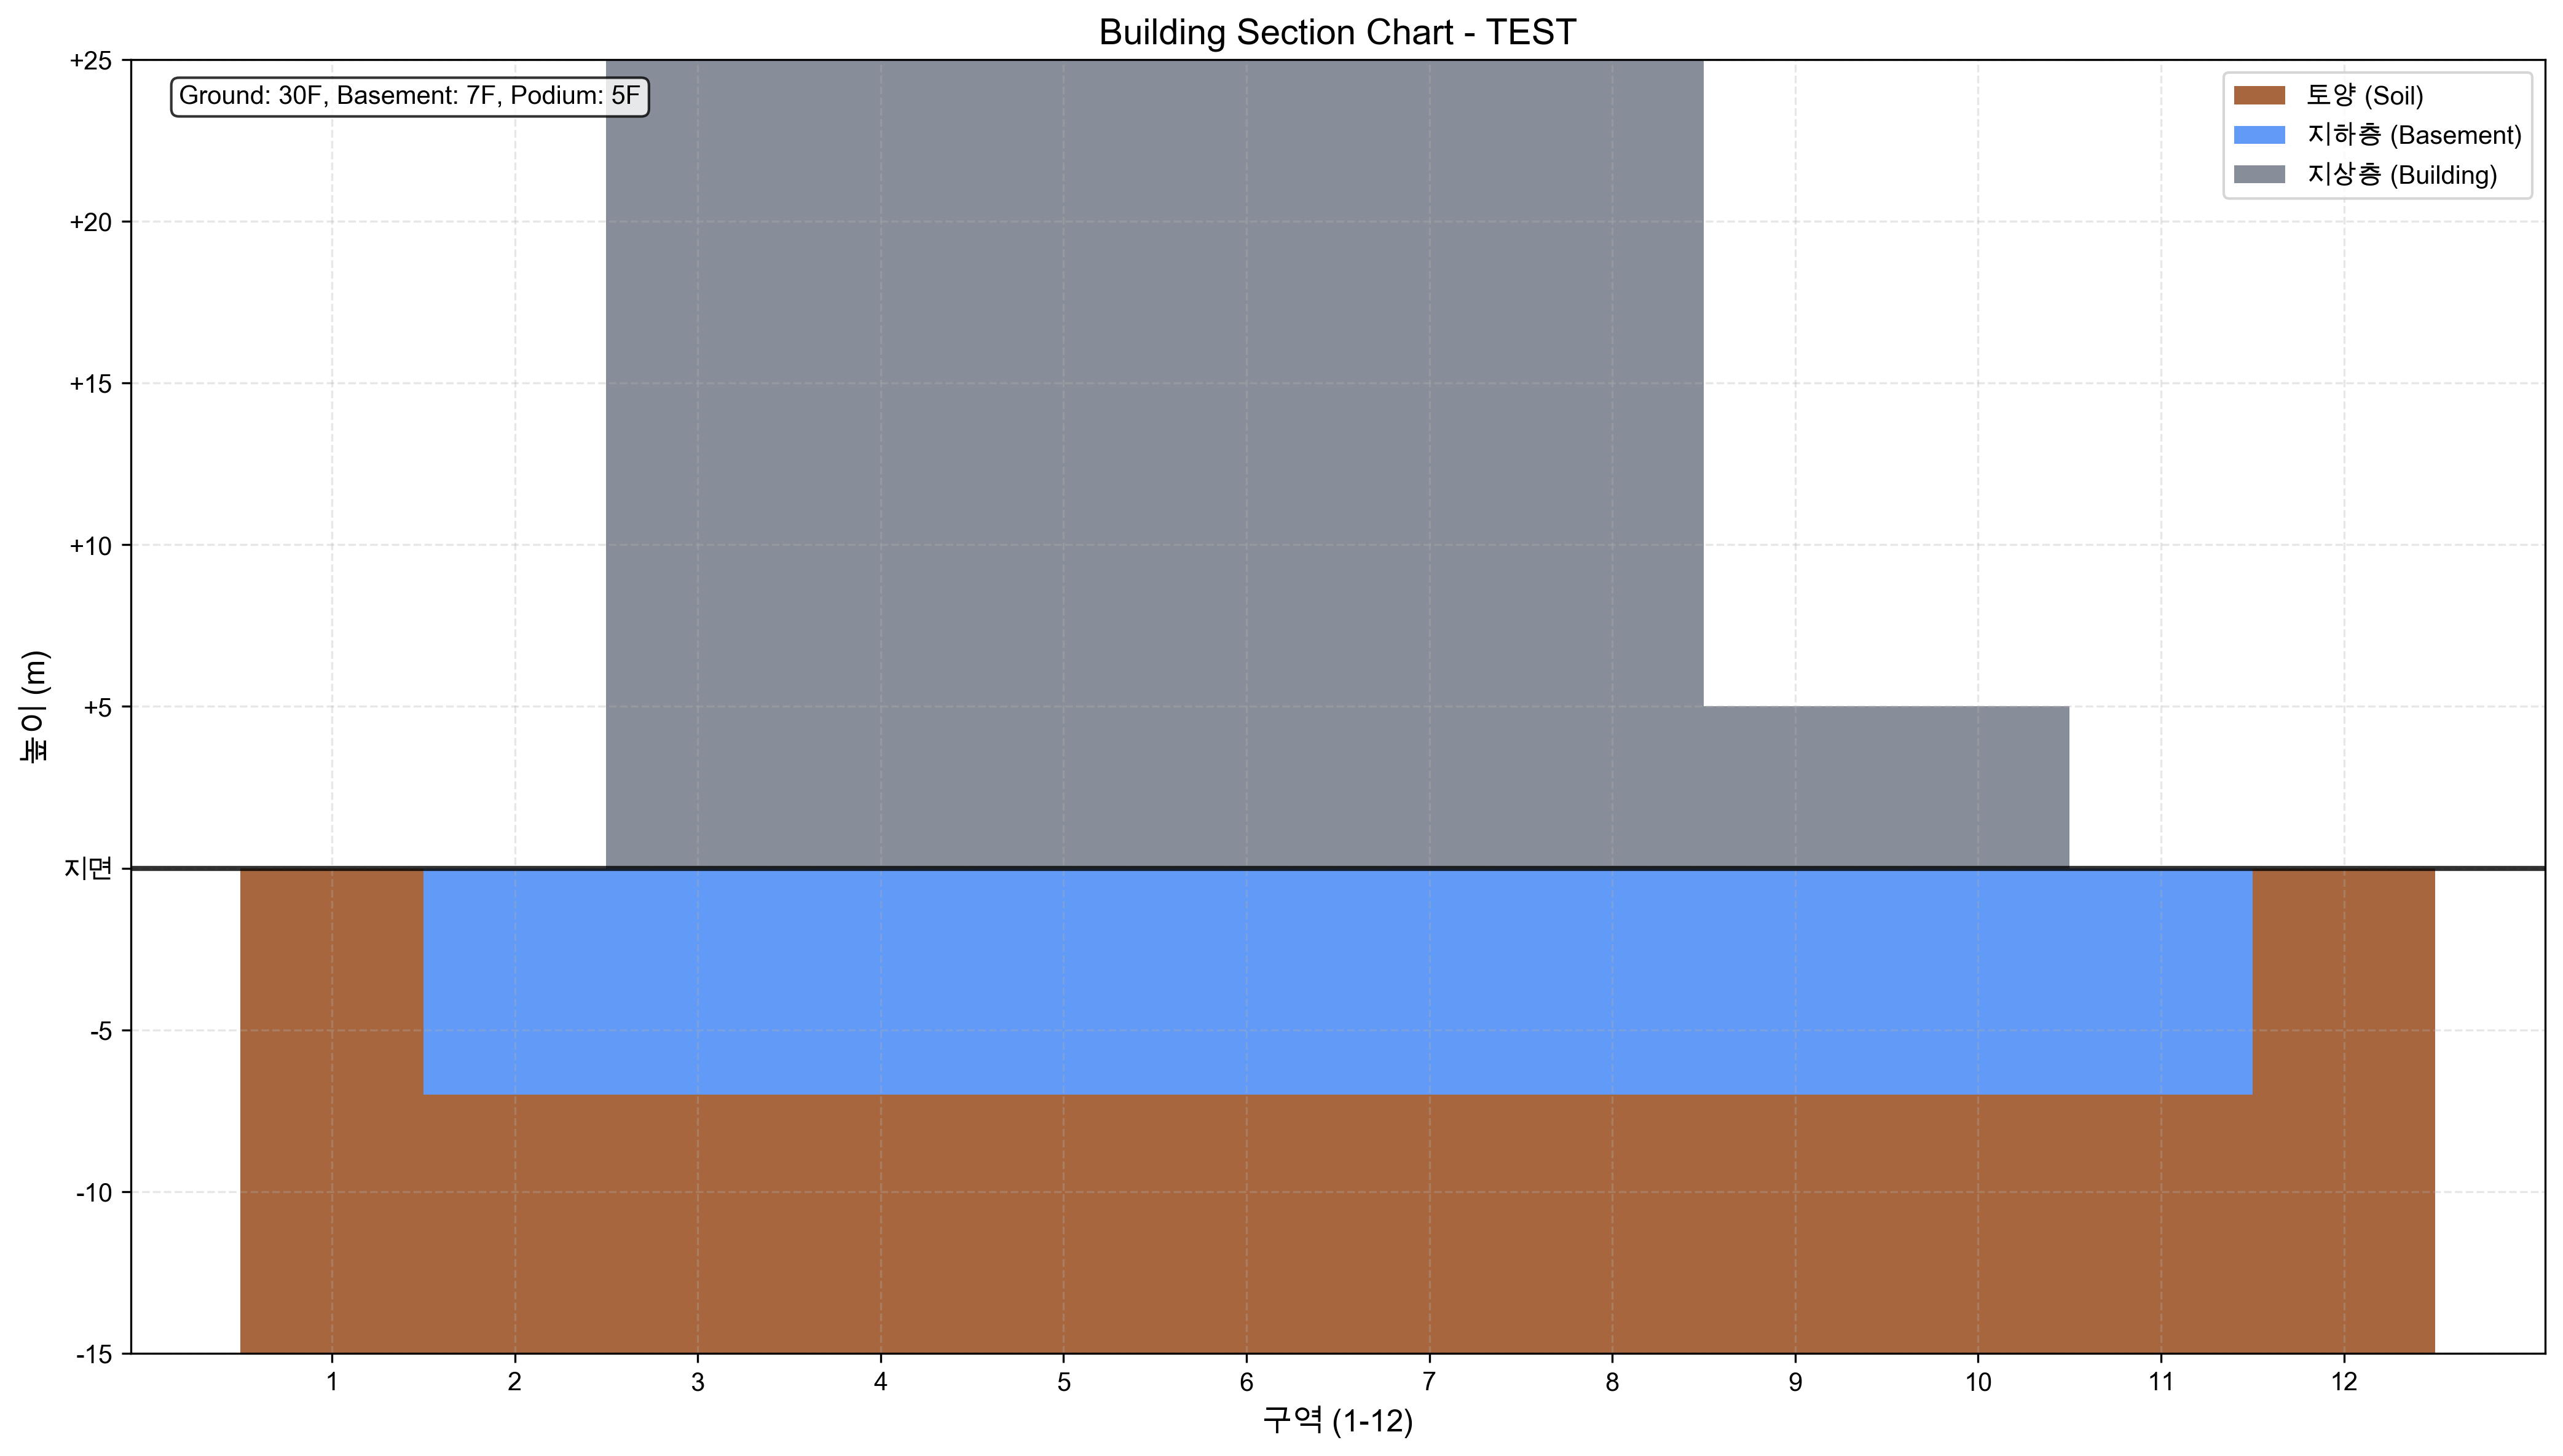

Write Python code to recreate this figure.
"""
12개 고정 구간 스택 차트 데이터 생성
엑셀 로직을 기반으로 basement, soil, envelope 데이터 제공
"""

from typing import List, Tuple, Dict, Any
import matplotlib.pyplot as plt
import numpy as np



def generate_section_data(ground_floors=30, basement_floors=7, has_podium=True, podium_floors=5):
    """
    기본 정보를 사용해서 12개 구간 데이터를 로직으로 생성
    """
    section_data = []
    
    for i in range(1, 13):  # 12개 구간
        # 기본값
        basement = 0
        soil = 0  
        envelope = 0
        
        # 로직으로 값 생성
        if i == 1 or i == 12:
            # 양 끝 구간: soil만
            soil = -(basement_floors + 10)  # -17
        elif 2 <= i <= 11:
            # 중간 구간들: basement + soil 
            basement = -basement_floors  # -7
            soil = -(basement_floors + 3)  # -10
            
            # envelope 로직
            if 3 <= i <= 8:
                envelope = ground_floors  # 30
            elif i == 9 or i == 10:
                if has_podium:
                    envelope = podium_floors  # 5 (포디움 있을 때)
                else:
                    envelope = ground_floors  # 30 (포디움 없을 때, 3~8과 동일)
        
        section_data.append((i, basement, soil, envelope))
    
    return section_data

class BuildingSectionDataGenerator:
    """12개 고정 구간 데이터 생성 클래스"""
    
    def __init__(self, section_data=None, project_name="TEST", ground_floors=30, basement_floors=7, has_podium=True, podium_floors=5):
        self.project_name = project_name
        self.ground_floors = ground_floors
        self.basement_floors = basement_floors
        self.has_podium = has_podium
        self.podium_floors = podium_floors
        
        # 외부에서 데이터를 받거나 기본 데이터 생성
        if section_data is None:
            section_data = generate_section_data(ground_floors, basement_floors, has_podium, podium_floors)
        
        # 12개 구간 데이터
        self.sections = [data[0] for data in section_data]  # [1,2,3,...,12]
        self.basement_values = [data[1] for data in section_data]
        self.soil_values = [data[2] for data in section_data]
        self.envelope_values = [data[3] for data in section_data]
    
    def transform_stack_data(self) -> Tuple[List[float], List[float], List[float]]:
        """
        수정된 스택 데이터 변환
        - soil: 맨 아래, 항상 -(지하층수 + 10) = -(7 + 10) = -17
        - basement: 지하층 (음수 값)
        - envelope: 지상층 높이 (양수)
        """
        soil_positions = []
        basement_positions = []
        envelope_heights = []
        
        # Soil은 항상 동일한 깊이 (지하층수 + 10)
        soil_depth = -(self.basement_floors + 10)  # -(7 + 10) = -17
        
        for i in range(12):
            basement = self.basement_values[i]
            envelope = self.envelope_values[i]
            
            # Soil 위치 (모든 구간에서 동일)
            soil_positions.append(soil_depth)
            
            # Basement 위치 (지하층, 음수 값 그대로)
            basement_positions.append(basement)
            
            # Envelope 높이 (지상층, 양수)
            envelope_heights.append(envelope if envelope > 0 else 0)
        
        return soil_positions, basement_positions, envelope_heights
    
    def get_chart_data(self) -> Dict[str, Any]:
        """
        차트 생성에 필요한 모든 데이터를 딕셔너리로 반환
        """
        soil_positions, basement_positions, envelope_heights = self.transform_stack_data()
        
        return {
            'sections': self.sections,
            'soil_positions': soil_positions,
            'basement_positions': basement_positions,
            'envelope_heights': envelope_heights,
            'project_name': self.project_name,
            'ground_floors': self.ground_floors,
            'basement_floors': self.basement_floors,
            'has_podium': self.has_podium,
            'podium_floors': self.podium_floors
        }
    



def generate_building_section_data(section_data=None, project_name="TEST", ground_floors=30, basement_floors=7, has_podium=True, podium_floors=5) -> Dict[str, Any]:
    """
    12개 고정 구간 데이터 생성 함수
    
    Args:
        section_data: 외부 섹션 데이터 (없으면 기본값 사용)
        project_name: 프로젝트명
        ground_floors: 지상층수
        basement_floors: 지하층수
        has_podium: 포디움 여부
        podium_floors: 포디움 층수
    
    Returns:
        Dict[str, Any]: 차트 생성에 필요한 모든 데이터
    """
    generator = BuildingSectionDataGenerator(section_data, project_name, ground_floors, basement_floors, has_podium, podium_floors)
    return generator.get_chart_data()


def draw_building_section_chart(chart_data: Dict[str, Any], save_path: str = None, show_chart: bool = True):
    """
    건물 구간 스택 차트 그리기 (JavaScript StackedRangeBar 로직 기반)
    
    Args:
        chart_data: get_chart_data()로 생성된 차트 데이터
        save_path: 차트 저장 경로 (선택사항)
        show_chart: 차트 화면 표시 여부
    """
    sections = chart_data['sections']
    soil_positions = chart_data['soil_positions'] 
    basement_positions = chart_data['basement_positions']
    envelope_heights = chart_data['envelope_heights']
    project_name = chart_data['project_name']
    
    # 차트 설정
    plt.figure(figsize=(14, 8))
    plt.rcParams['font.family'] = ['Arial Unicode MS', 'Apple SD Gothic Neo', 'DejaVu Sans', 'sans-serif']
    
    x = np.arange(len(sections))
    width = 1.0  # bar 사이의 간격 없애기
    
    # JavaScript 로직에 따른 스택 데이터 변환
    soil_heights = []
    basement_heights = []
    building_heights = []
    
    for i in range(len(sections)):
        basement = basement_positions[i]
        soil = soil_positions[i]
        envelope = envelope_heights[i]
        
        # JavaScript 로직: basementDepth, totalSoilDepth 계산
        basement_depth = 0 if basement == 0 else abs(basement)  # 지하층 깊이
        total_soil_depth = abs(soil)  # 전체 토양 깊이
        
        # 토양 높이 (전체 토양에서 지하층이 파고든 만큼 제외)
        soil_height = total_soil_depth - basement_depth
        
        # 지하층 높이 (토양을 파고든 부분)
        basement_height = basement_depth
        
        # 지상층 높이  
        building_height = envelope
        
        soil_heights.append(soil_height)
        basement_heights.append(basement_height)
        building_heights.append(building_height)
    
    # 스택 차트 그리기 - JavaScript 버전과 동일한 순서
    # 1. 토양 (가장 아래, 음수에서 시작)
    soil_bottoms = [soil_positions[i] for i in range(len(sections))]
    bars_soil = plt.bar(x, soil_heights, width,
                       bottom=soil_bottoms,
                       label='토양 (Soil)', color='#92400e', alpha=0.8)
    
    # 2. 지하층 (토양 위에 스택)
    basement_bottoms = [soil_bottoms[i] + soil_heights[i] for i in range(len(sections))]
    bars_basement = plt.bar(x, basement_heights, width,
                           bottom=basement_bottoms,
                           label='지하층 (Basement)', color='#3b82f6', alpha=0.8)
    
    # 3. 지상층 (지면에서 시작, 별도 스택)
    bars_building = plt.bar(x, building_heights, width,
                           bottom=0,
                           label='지상층 (Building)', color='#6b7280', alpha=0.8)
    
    # 차트 꾸미기
    plt.xlabel('구역 (1-12)', fontsize=12, fontweight='bold')
    plt.ylabel('높이 (m)', fontsize=12, fontweight='bold')
    plt.title(f'Building Section Chart - {project_name}', fontsize=14, fontweight='bold')
    plt.xticks(x, sections)
    
    # Y축 설정 (JavaScript와 동일하게)
    plt.ylim(-15, 25)
    
    # Y축 레이블 포맷터 (JavaScript와 동일하게)
    def y_formatter(value, pos):
        if value == 0:
            return '지면'
        elif value > 0:
            return f'+{int(value)}'
        else:
            return f'{int(value)}'
    
    plt.gca().yaxis.set_major_formatter(plt.FuncFormatter(y_formatter))
    
    # 격자 추가
    plt.grid(True, alpha=0.3, linestyle='--')
    
    # 범례 추가
    plt.legend(loc='upper right')
    
    # 0 라인 강조 (지면 표시)
    plt.axhline(y=0, color='black', linestyle='-', linewidth=2, alpha=0.8)
    
    # 차트 정보 텍스트 추가
    info_text = f"Ground: {chart_data['ground_floors']}F, Basement: {chart_data['basement_floors']}F"
    if chart_data['has_podium']:
        info_text += f", Podium: {chart_data['podium_floors']}F"
    plt.text(0.02, 0.98, info_text, transform=plt.gca().transAxes, 
             verticalalignment='top', fontsize=10, 
             bbox=dict(boxstyle='round', facecolor='white', alpha=0.8))
    
    plt.tight_layout()
    
    # 저장
    if save_path:
        plt.savefig(save_path, dpi=300, bbox_inches='tight')
        print(f"차트가 저장되었습니다: {save_path}")
    
    # 화면 표시
    if show_chart:
        plt.show()
    
    return plt.gcf()


def main():
    """메인 실행 함수 - 샘플 데이터로 테스트"""
    # 샘플 입력 데이터
    sample_config = {
        'project_name': "TEST",
        'ground_floors': 30,
        'basement_floors': 7,
        'has_podium': True,
        'podium_floors': 5
    }
    
    result = generate_building_section_data(**sample_config)
    
    # 결과 출력
    print("=== 건물 구간 데이터 생성 결과 ===")
    print(f"프로젝트명: {result['project_name']}")
    print(f"지상층수: {result['ground_floors']}층")
    print(f"지하층수: {result['basement_floors']}층")
    print(f"포디움: {'있음' if result['has_podium'] else '없음'}")
    if result['has_podium']:
        print(f"포디움 층수: {result['podium_floors']}층")
    
    print(f"\n구간 데이터: {len(result['sections'])}개 구간")
    print("구간 | Soil | Basement | Envelope")
    print("-" * 35)
    
    for i in range(len(result['sections'])):
        section = result['sections'][i]
        soil = result['soil_positions'][i]
        basement = result['basement_positions'][i]
        envelope = result['envelope_heights'][i]
        print(f"  {section:2d} | {soil:4.0f} |    {basement:4.0f} |    {envelope:4.0f}")
    
    # 차트 그리기
    print("\n=== 차트 생성 중 ===")
    draw_building_section_chart(result, save_path="building_section_chart.png")
    
    return result

if __name__ == "__main__":
    main()
